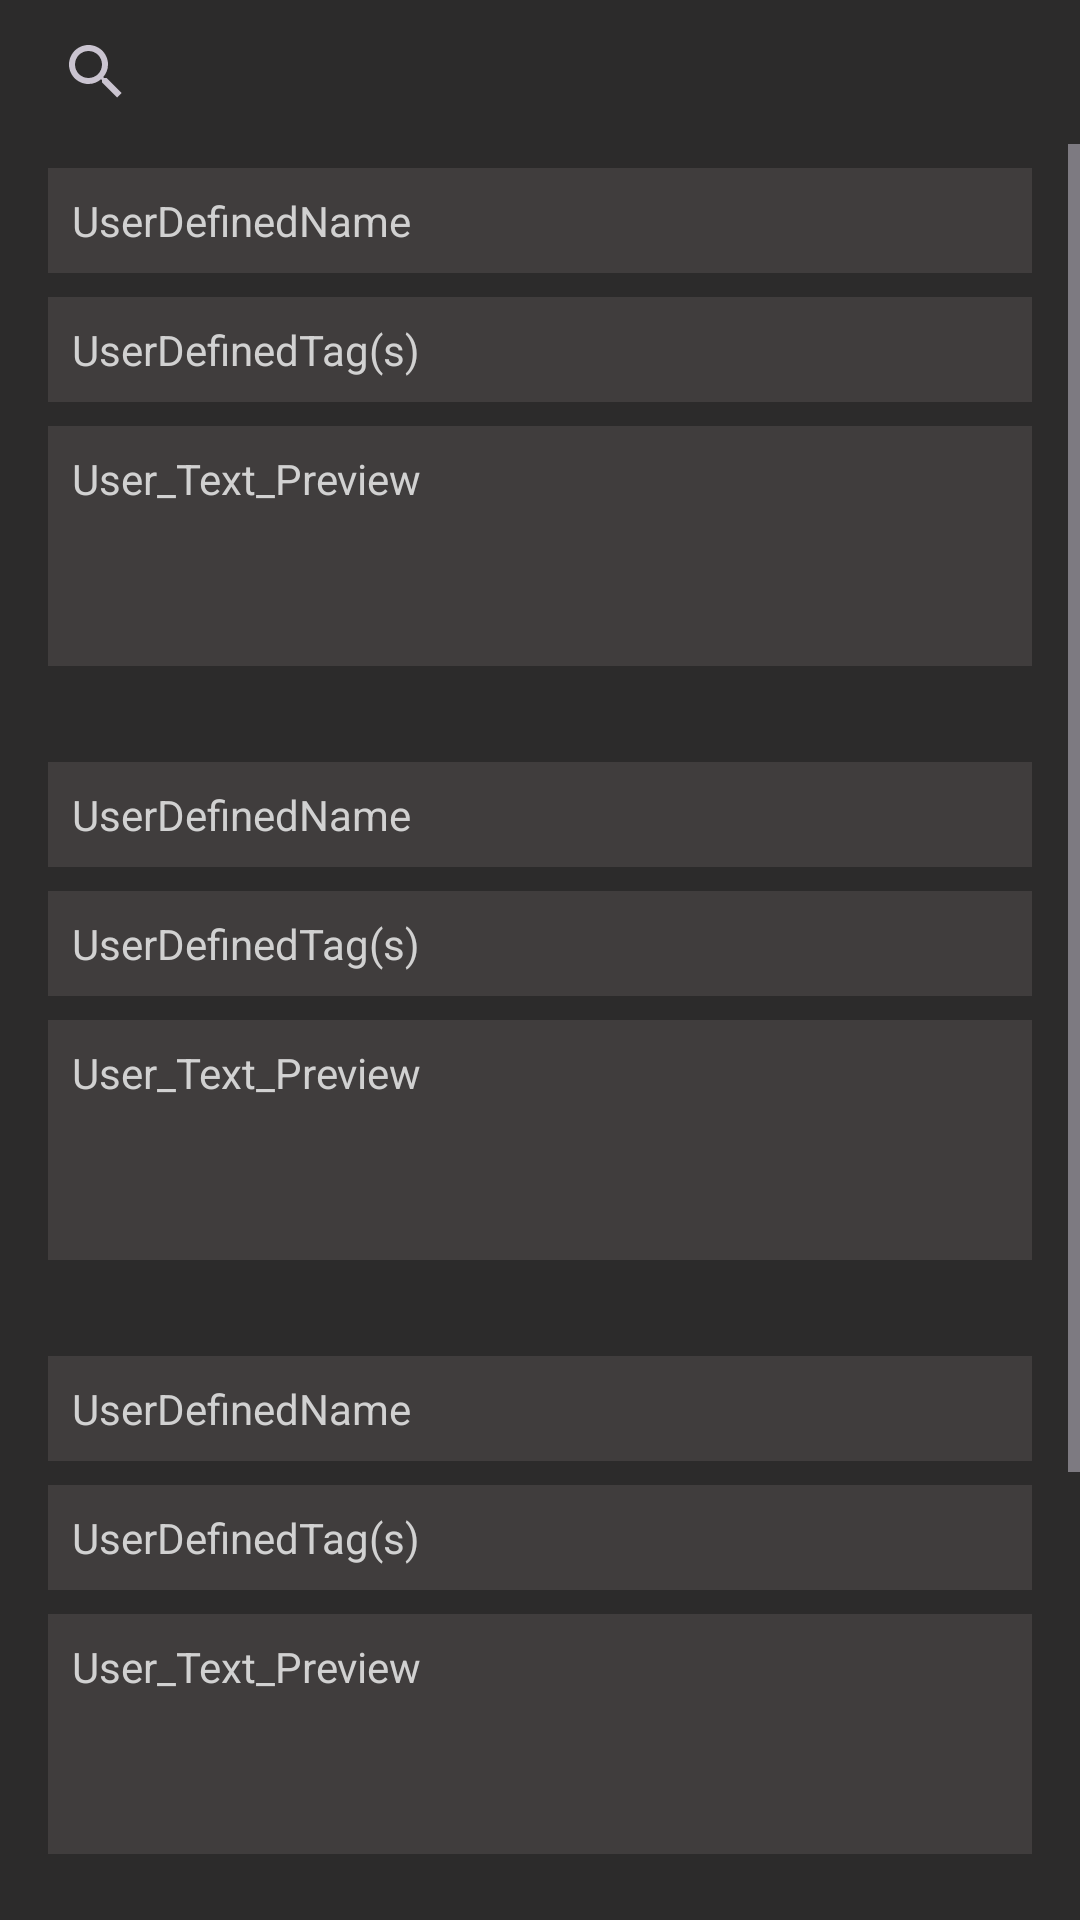

Here is an Android app screen rendered from its layout file. Give the layout XML and the strings, colors and styles it references.
<!-- AndroidManifest.xml: application theme Theme.Vuz_app_from_empty -->
<!-- res/layout/activity_main.xml -->
<?xml version="1.0" encoding="utf-8"?>
<LinearLayout xmlns:android="http://schemas.android.com/apk/res/android"
    xmlns:app="http://schemas.android.com/apk/res-auto"
    android:layout_width="match_parent"
    android:layout_height="match_parent"
    android:background="@color/off_black"
    android:orientation="vertical">

    <SearchView
        android:id="@+id/Search_bar"
        android:layout_width="match_parent"
        android:layout_height="wrap_content"
        android:paddingStart="8dp"
        android:paddingEnd="8dp"
        android:queryHint="Search by tag">

    </SearchView>

    <ScrollView
        android:layout_width="match_parent"
        android:layout_height="wrap_content">

        <LinearLayout
            android:layout_width="match_parent"
            android:layout_height="wrap_content"
            android:orientation="vertical">

            <LinearLayout
                android:layout_width="match_parent"
                android:layout_height="wrap_content"
                android:layout_marginStart="16dp"
                android:layout_marginEnd="16dp"
                android:layout_marginBottom="24dp"
                android:orientation="vertical">

                <TextView
                    android:id="@+id/Note3_name"
                    android:layout_width="match_parent"
                    android:layout_height="wrap_content"
                    android:layout_marginTop="8dp"
                    android:background="@color/my_primary"
                    android:padding="8dp"
                    android:text="@string/user_defined_name" />

                <TextView
                    android:id="@+id/Note3_tags"
                    android:layout_width="match_parent"
                    android:layout_height="wrap_content"
                    android:layout_marginTop="8dp"
                    android:background="@color/my_primary"
                    android:padding="8dp"
                    android:text="@string/tags" />

                <TextView
                    android:id="@+id/Note3_preview"
                    android:layout_width="match_parent"
                    android:layout_height="wrap_content"
                    android:layout_marginTop="8dp"
                    android:background="@color/my_primary"
                    android:minHeight="80dp"
                    android:padding="8dp"
                    android:text="User_Text_Preview" />
            </LinearLayout>

            <LinearLayout
                android:layout_width="match_parent"
                android:layout_height="wrap_content"
                android:layout_marginStart="16dp"
                android:layout_marginEnd="16dp"
                android:layout_marginBottom="24dp"
                android:orientation="vertical">

                <TextView
                    android:id="@+id/Note1_name"
                    android:layout_width="match_parent"
                    android:layout_height="wrap_content"
                    android:layout_marginTop="8dp"
                    android:background="@color/my_primary"
                    android:padding="8dp"
                    android:text="@string/user_defined_name" />

                <TextView
                    android:id="@+id/Note1_tags"
                    android:layout_width="match_parent"
                    android:layout_height="wrap_content"
                    android:layout_marginTop="8dp"
                    android:background="@color/my_primary"
                    android:padding="8dp"
                    android:text="@string/tags" />

                <TextView
                    android:id="@+id/Note1_preview"
                    android:layout_width="match_parent"
                    android:layout_height="wrap_content"
                    android:layout_marginTop="8dp"
                    android:background="@color/my_primary"
                    android:minHeight="80dp"
                    android:padding="8dp"
                    android:text="User_Text_Preview" />
            </LinearLayout>

            <LinearLayout
                android:layout_width="match_parent"
                android:layout_height="wrap_content"
                android:layout_marginStart="16dp"
                android:layout_marginEnd="16dp"
                android:layout_marginBottom="24dp"
                android:orientation="vertical">

                <TextView
                    android:id="@+id/Note2_name"
                    android:layout_width="match_parent"
                    android:layout_height="wrap_content"
                    android:layout_marginTop="8dp"
                    android:background="@color/my_primary"
                    android:padding="8dp"
                    android:text="@string/user_defined_name" />

                <TextView
                    android:id="@+id/Note2_tags"
                    android:layout_width="match_parent"
                    android:layout_height="wrap_content"
                    android:layout_marginTop="8dp"
                    android:background="@color/my_primary"
                    android:padding="8dp"
                    android:text="@string/tags" />

                <TextView
                    android:id="@+id/Note2_preview"
                    android:layout_width="match_parent"
                    android:layout_height="wrap_content"
                    android:layout_marginTop="8dp"
                    android:background="@color/my_primary"
                    android:minHeight="80dp"
                    android:padding="8dp"
                    android:text="User_Text_Preview" />
            </LinearLayout>

            <LinearLayout
                android:layout_width="match_parent"
                android:layout_height="wrap_content"
                android:layout_marginStart="16dp"
                android:layout_marginEnd="16dp"
                android:layout_marginBottom="24dp"
                android:orientation="vertical">

                <TextView
                    android:id="@+id/Note4_name"
                    android:layout_width="match_parent"
                    android:layout_height="wrap_content"
                    android:layout_marginTop="8dp"
                    android:background="@color/my_primary"
                    android:padding="8dp"
                    android:text="@string/user_defined_name" />

                <TextView
                    android:id="@+id/Note4_tags"
                    android:layout_width="match_parent"
                    android:layout_height="wrap_content"
                    android:layout_marginTop="8dp"
                    android:background="@color/my_primary"
                    android:padding="8dp"
                    android:text="@string/tags" />

                <TextView
                    android:id="@+id/Note4_preview"
                    android:layout_width="match_parent"
                    android:layout_height="wrap_content"
                    android:layout_marginTop="8dp"
                    android:background="@color/my_primary"
                    android:minHeight="80dp"
                    android:padding="8dp"
                    android:text="User_Text_Preview" />
            </LinearLayout>
        </LinearLayout>
    </ScrollView>

</LinearLayout>
<!-- resources referenced by this layout -->
<resources>
  <color name="my_primary">#403D3D</color>
  <color name="off_black">#2C2B2B</color>
  <string name="tags">UserDefinedTag(s)</string>
  <string name="user_defined_name">UserDefinedName</string>
  <style name="Theme.Vuz_app_from_empty" parent="Base.Theme.Vuz_app_from_empty" />
  <style name="Base.Theme.Vuz_app_from_empty" parent="Theme.Material3.Dark">
          
          <item name="colorPrimary"> @color/my_primary</item>
          <item name="android:windowFullscreen">true</item>
          <item name="android:textColor">@color/off_white</item>
          <item name="android:textColorPrimary">@color/off_white</item>
          <item name="android:textColorHint">@color/white_hint</item>
          <item name="background">@color/off_black</item>
          <item name="android:textColorHighlight">@color/white</item>
      </style>
  <color name="off_white">#D1D1D1</color>
  <color name="white_hint">#B5ACAC</color>
  <color name="white">#FFFFFFFF</color>
</resources>
